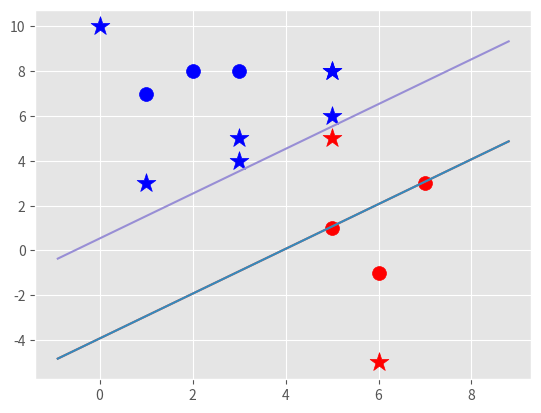

This figure's Python source:
#!/usr/bin/env python
# coding=utf-8
""" implementing support vector machine from scratch """

import numpy as np
import matplotlib.pyplot as plt
from matplotlib import style

style.use("ggplot")


class SupportVectorMachine:
    def __init__(self, visualization=True):
        self.visualization = visualization
        self.colors = {1: "r", -1: "b"}
        if self.visualization:
            self.fig = plt.figure()
            self.ax = self.fig.add_subplot(1, 1, 1)

    def fit(self, data):
        self.data = data
        # { ||w||: [w, b]}
        opt_dict = {}
        transform = [[1, 1], [-1, 1], [-1, -1], [1, -1]]

        all_data = []
        for yi in self.data:
            for featureset in self.data[yi]:
                for feature in featureset:
                    all_data.append(feature)
        self.max_feature_value = max(all_data)
        self.min_feature_value = min(all_data)
        all_data = None

        # support vectors yi(xi,w+b) = 1
        step_sizes = [
            self.max_feature_value * 0.1,
            self.max_feature_value * 0.01,
            # this is the point where it starts to become very
            # expensive
            self.max_feature_value * 0.001,
        ]

        # this one is extremely expensive
        b_range_multiple = 5
        b_multiple = 5
        latest_optimum = self.max_feature_value * 10
        for step in step_sizes:
            w = np.array([latest_optimum, latest_optimum])
            # we can do this because convex
            optimized = False

            while not optimized:
                for b in np.arange(
                    -1 * (self.max_feature_value * b_range_multiple),
                    self.max_feature_value * b_range_multiple,
                    step * b_multiple,
                ):
                    for transformation in transform:
                        w_t = w * transformation
                        found_options = True
                        # weakest link in the SCM findamentally SMO attempts
                        # to fix this a bit
                        # yi(xi.w + b) >= 1
                        for i in self.data:
                            for xi in self.data[i]:
                                yi = i
                                if not yi * (np.dot(w_t, xi) + b) >= 1:
                                    found_options = False

                    if found_options:
                        opt_dict[np.linalg.norm(w_t)] = [w_t, b]

                if w[0] < 0:
                    optimized = True
                    print("Optimized a step")
                else:
                    w = w - step

            norms = sorted([n for n in opt_dict])
            # ||w|| : [w, b]
            opt_choice = opt_dict[norms[0]]
            self.w = opt_choice[0]
            self.b = opt_choice[1]
            latest_optimum = opt_choice[0][0] + step * 2

        for i in self.data:
            for xi in self.data:
                yi = i
                print(xi, ":", yi * (np.dot(self.w, xi) + self.b))

    def predict(self, features):
        # sign( x.w+b)
        classification = np.sign(np.dot(np.array(features), self.w) + self.b)
        if classification != 0 and self.visualization:
            self.ax.scatter(
                features[0],
                features[1],
                s=200,
                marker="*",
                c=self.colors[classification],
            )
        return classification

    def visualize(self):
        [
            [
                self.ax.scatter(x[0], x[1], s=100, color=self.colors[i])
                for x in data_dict[i]
            ]
            for i in data_dict
        ]

        # hyper plane = x.w + b
        # v = x.w + b
        # psv = 1
        # psv = -1
        # dec = 0
        def hyperplane(x, w, b, v):
            return (-w[0] * x - b + v) / w[1]

        datarange = (
            self.min_feature_value * 0.9,
            self.max_feature_value * 1.1,
        )
        hyp_x_min = datarange[0]
        hyp_x_max = datarange[1]
        # (w.x + b) = 1
        # positive support vector huperplane
        psv1 = hyperplane(hyp_x_min, self.w, self.b, 1)
        psv2 = hyperplane(hyp_x_max, self.w, self.b, 1)
        self.ax.plot([hyp_x_min, hyp_x_max], [psv1, psv2])

        # (w.x + b) = -1
        # negative support vector huperplane
        nsv1 = hyperplane(hyp_x_min, self.w, self.b, 1)
        nsv2 = hyperplane(hyp_x_max, self.w, self.b, 1)
        self.ax.plot([hyp_x_min, hyp_x_max], [nsv1, nsv2])

        # (w.x + b) = 1
        # positive support vector huperplane
        db1 = hyperplane(hyp_x_min, self.w, self.b, 0)
        db2 = hyperplane(hyp_x_max, self.w, self.b, 0)
        self.ax.plot([hyp_x_min, hyp_x_max], [db1, db2])

        plt.show()


data_dict = {
    -1: np.array([[1, 7], [2, 8], [3, 8],]),
    1: np.array([[5, 1], [6, -1], [7, 3],]),
}

svm = SupportVectorMachine()
svm.fit(data=data_dict)

predict_us = [
    [0, 10],
    [1, 3],
    [3, 4],
    [3, 5],
    [5, 5],
    [5, 6],
    [6, -5],
    [5, 8],
    [5, 8],
]

for p in predict_us:
    svm.predict(p)

svm.visualize()
